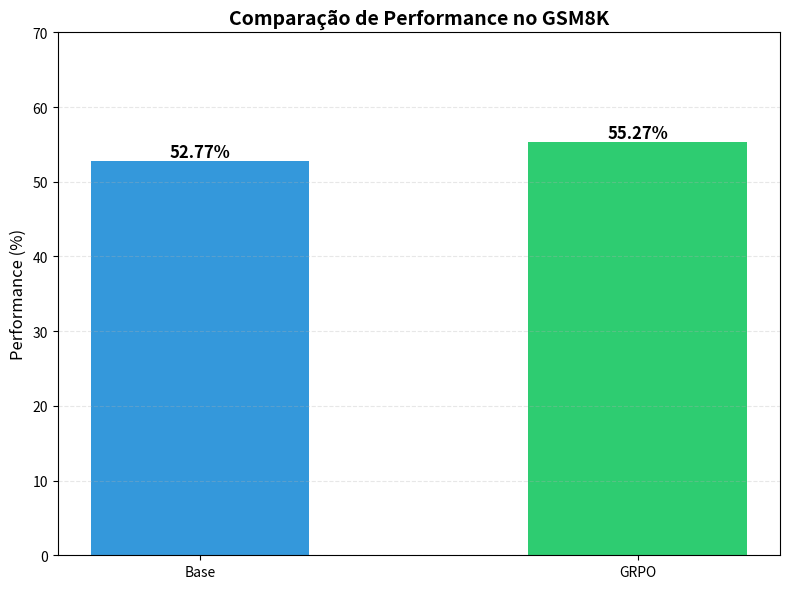

This chart was generated by the following Python code:
import matplotlib.pyplot as plt

# Data from eval results
base_accuracy = 52.76724791508719
grpo_accuracy = 55.26914329037149

# Create bar plot
fig, ax = plt.subplots(figsize=(8, 6))
models = ['Base', 'GRPO']
accuracies = [base_accuracy, grpo_accuracy]
colors = ['#3498db', '#2ecc71']

bars = ax.bar(models, accuracies, color=colors, width=0.5)

# Add value labels on bars
for bar in bars:
    height = bar.get_height()
    ax.text(bar.get_x() + bar.get_width()/2., height,
            f'{height:.2f}%',
            ha='center', va='bottom', fontsize=12, fontweight='bold')

# Customize plot
ax.set_ylabel('Performance (%)', fontsize=12)
ax.set_title('Comparação de Performance no GSM8K', fontsize=14, fontweight='bold')
ax.set_ylim(0, 70)
ax.grid(axis='y', alpha=0.3, linestyle='--')

plt.tight_layout()
plt.savefig('gsm8k_accuracy_comparison.png', dpi=300, bbox_inches='tight')
print('Plot saved as gsm8k_accuracy_comparison.png')
